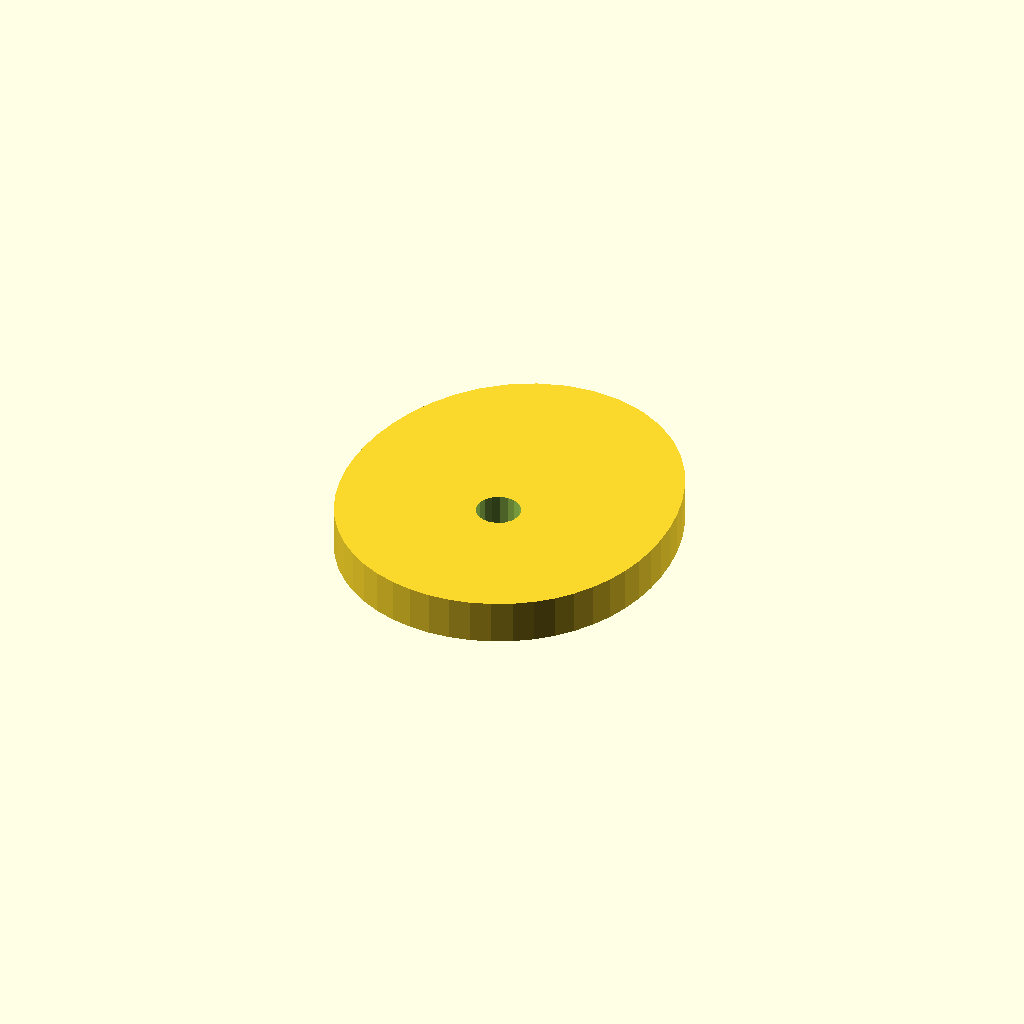
Cell 1: the model at its default parameters.
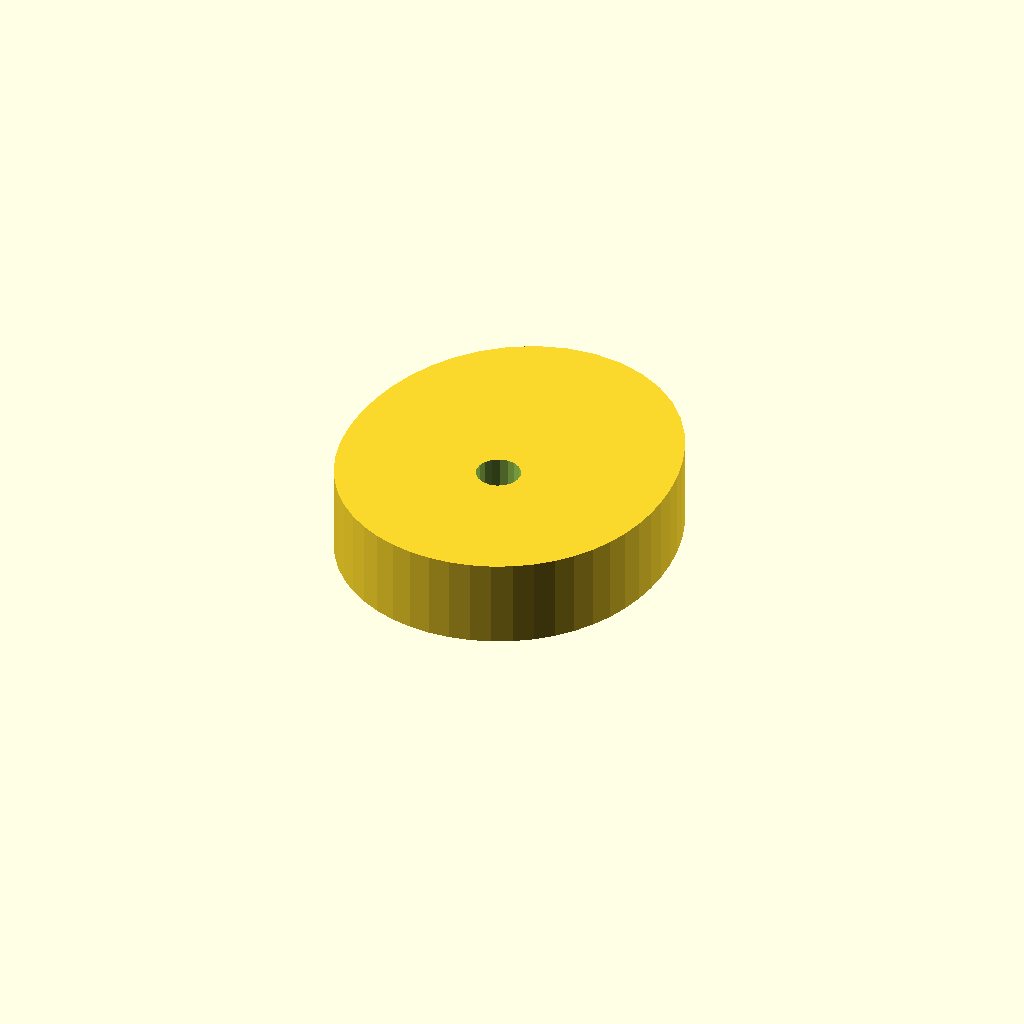
Cell 2 — plate_t set to 20, the other parameters unchanged.
All cells are drawn from one camera (rotation 55°, 0°, 25°, orthographic, colour scheme Cornfield), so only the parameter changes between them.
Source of the model, optional_data/data/sketch4/camplates/part_0127.scad:
$fn = 32;

// ----------------------------------------------------------------------
// Cam plate: single_lobe cam, base R36
// ----------------------------------------------------------------------

// --- parameters (mm) ---
base_r = 36;              // base circle radius
lobe_h = 14;              // cam lobe rise
bore_r = 5;               // shaft bore radius
plate_t = 10;             // plate thickness, Z (extrusion height)

profile = [[73.984, 36], [74.218, 40.886], [74.005, 45.886], [73.323, 51], [72.122, 56.215], [70.32, 61.483], [67.82, 66.71], [64.534, 71.741], [60.414, 76.365], [55.473, 80.334], [49.809, 83.398], [43.604, 85.336], [37.109, 86], [30.614, 85.336], [24.409, 83.398], [18.745, 80.334], [13.805, 76.365], [9.684, 71.741], [6.399, 66.71], [3.899, 61.483], [2.096, 56.215], [0.895, 51], [0.213, 45.886], [0, 40.886], [0.234, 36], [0.921, 31.236], [2.081, 26.614], [3.732, 22.175], [5.885, 17.973], [8.532, 14.072], [11.649, 10.54], [15.193, 7.438], [19.109, 4.823], [23.332, 2.74], [27.792, 1.227], [32.41, 0.308], [37.109, 0], [41.808, 0.308], [46.427, 1.227], [50.886, 2.74], [55.109, 4.823], [59.025, 7.438], [62.57, 10.54], [65.686, 14.072], [68.333, 17.973], [70.486, 22.175], [72.138, 26.614], [73.297, 31.236]];  // primary outline, 48 points, counter clockwise
void_1 = [[42.017, 36.954], [41.395, 38.575], [40.256, 39.886], [38.737, 40.728], [37.022, 40.999], [35.317, 40.668], [33.829, 39.774], [32.736, 38.424], [32.171, 36.782], [32.201, 35.046], [32.823, 33.425], [33.963, 32.114], [35.481, 31.272], [37.196, 31.001], [38.901, 31.332], [40.389, 32.226], [41.482, 33.576], [42.048, 35.218]];  // shaft bore, 18 points

// --- the one profile operation ---
difference() {
  linear_extrude(height = plate_t) polygon(points = profile);
  translate([0, 0, -1])
    linear_extrude(height = plate_t + 2) polygon(points = void_1);
}
Parameter table extracted from the source (name, type, default, range or options):
base_r: number, default 36
lobe_h: number, default 14
bore_r: number, default 5
plate_t: number, default 10
